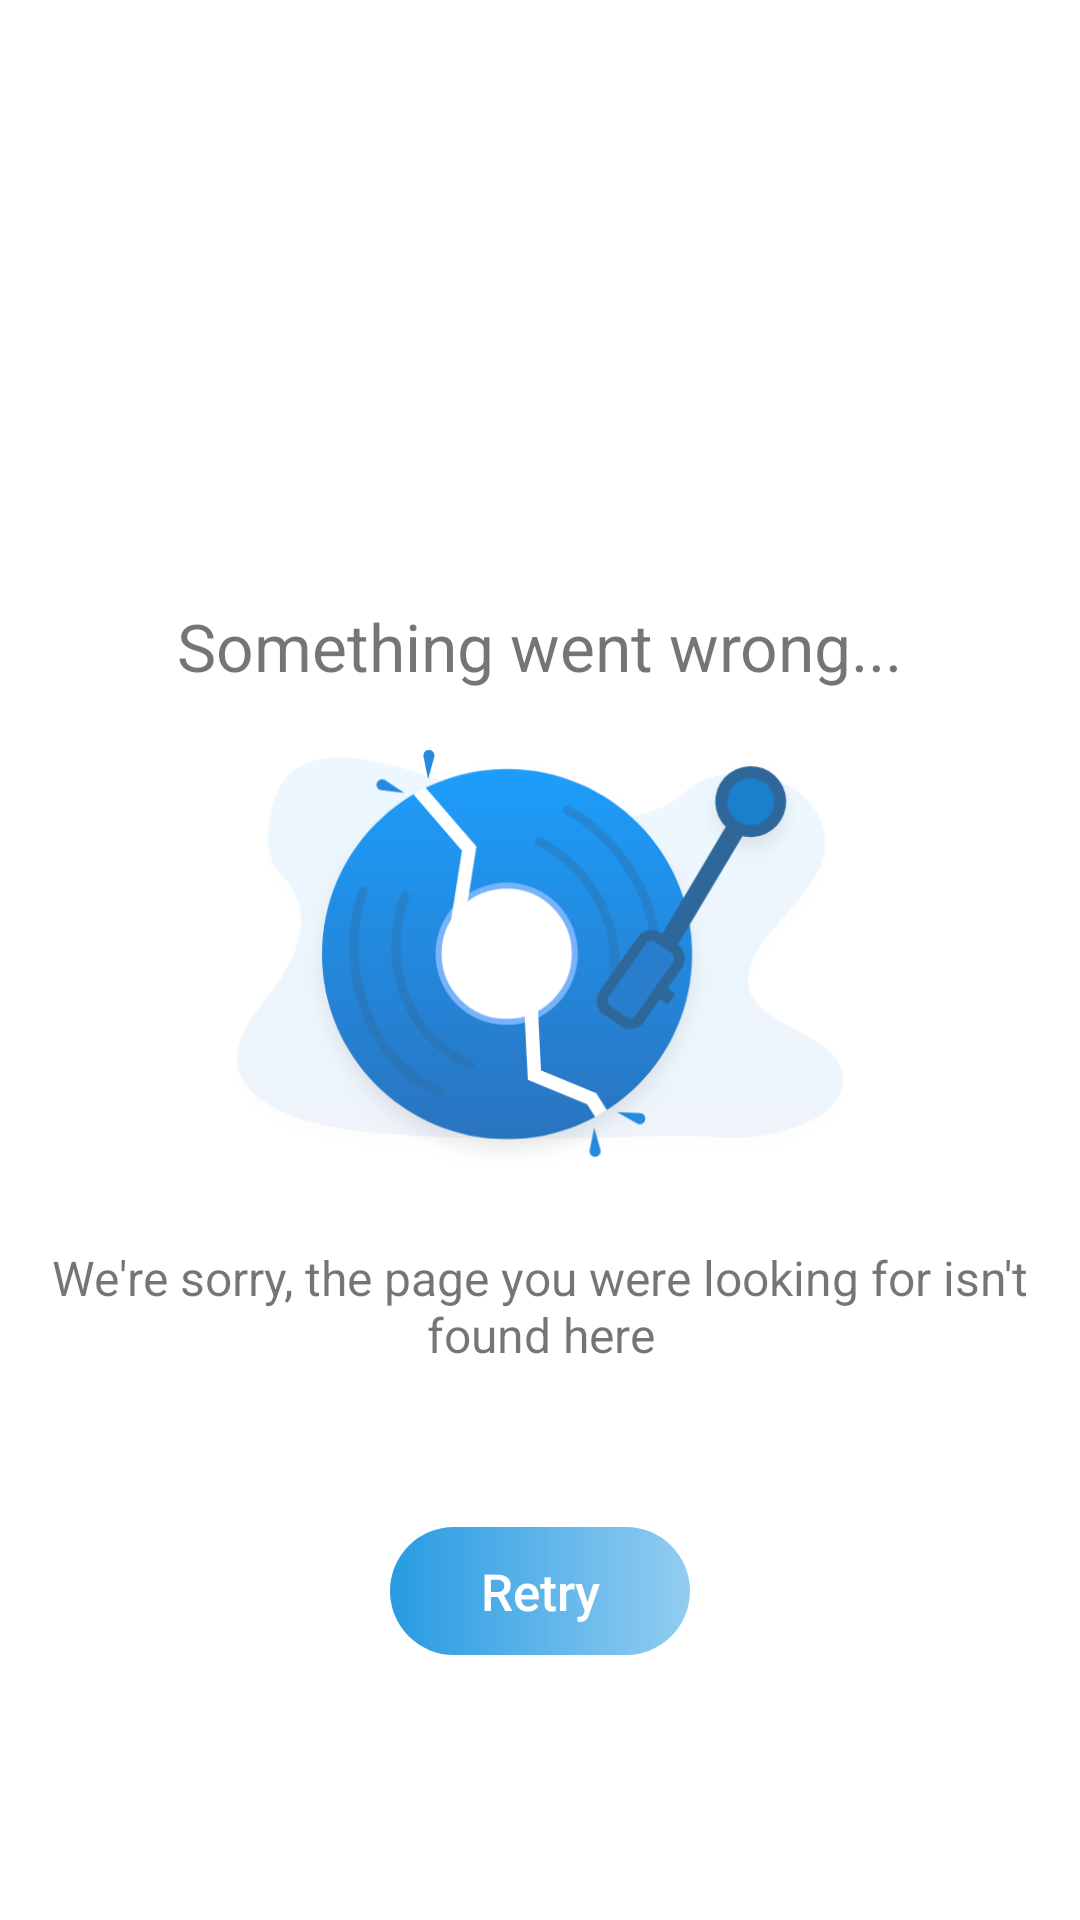

This screen was rendered from an Android layout file. Write that file and the resources it references.
<!-- AndroidManifest.xml: application theme Theme.Huiltdragger -->
<!-- res/layout/error_message.xml -->
<?xml version="1.0" encoding="utf-8"?>
<androidx.constraintlayout.widget.ConstraintLayout xmlns:android="http://schemas.android.com/apk/res/android"
    xmlns:app="http://schemas.android.com/apk/res-auto"
    android:layout_width="match_parent"
    android:layout_height="match_parent">

    <View
        android:layout_width="match_parent"
        android:layout_height="1dp"
        android:id="@+id/toolbar_divider"
        android:layout_marginTop="2dp"
        app:layout_constraintStart_toStartOf="parent"
        app:layout_constraintEnd_toEndOf="parent"
        app:layout_constraintTop_toTopOf="parent"
        android:visibility="gone" />

    <TextView
        android:layout_width="wrap_content"
        android:layout_height="wrap_content"
        app:layout_constraintStart_toStartOf="parent"
        app:layout_constraintEnd_toEndOf="parent"
        android:text="@string/something_went_wrong"
        android:textSize="22sp"
        android:layout_marginBottom="15dp"
        app:layout_constraintBottom_toTopOf="@id/offline_text"/>

    <ImageView
        android:id="@+id/offline_text"
        android:layout_width="220dp"
        android:layout_height="150dp"
        android:layout_gravity="center"
        android:src="@drawable/error_image"
        app:layout_constraintStart_toStartOf="parent"
        app:layout_constraintEnd_toEndOf="parent"
        app:layout_constraintTop_toTopOf="parent"
        app:layout_constraintBottom_toBottomOf="parent"/>

    <TextView
        android:layout_width="wrap_content"
        android:layout_height="wrap_content"
        android:id="@+id/offline_decription"
        android:layout_marginTop="10dp"
        android:padding="10dp"
        android:textSize="16sp"
        android:text="@string/something_went_wrong_help_text"
        android:textAlignment="center"
        app:layout_constraintStart_toStartOf="parent"
        app:layout_constraintEnd_toEndOf="parent"
        app:layout_constraintTop_toBottomOf="@id/offline_text"
        app:layout_goneMarginTop="10dp"
        android:gravity="center_horizontal" />

    <Button
        android:id="@+id/button_retry"
        android:layout_width="wrap_content"
        android:layout_height="wrap_content"
        android:layout_gravity="center"
        android:padding="10dp"
        android:layout_marginTop="5dp"
        android:paddingStart="30dp"
        android:paddingEnd="30dp"
        android:minWidth="0dp"
        android:minHeight="0dp"
        android:background="@drawable/res_blue_roundfilled_corner"
        android:text="Retry"
        android:textAllCaps="false"
        android:textColor="@color/white"
        android:textSize="17sp"
        app:layout_constraintTop_toBottomOf="@+id/offline_decription"
        app:layout_constraintBottom_toBottomOf="parent"
        app:layout_constraintStart_toStartOf="parent"
        app:layout_constraintEnd_toEndOf="parent"
        android:layout_marginBottom="50dp"/>
</androidx.constraintlayout.widget.ConstraintLayout>
<!-- resources referenced by this layout -->
<resources>
  <color name="white">#FFFFFFFF</color>
  <!-- drawable error_image: png bitmap (drawable, 60906 bytes) -->
  <!-- drawable res_blue_roundfilled_corner (drawable) -->
  <?xml version="1.0" encoding="utf-8"?>
  <shape xmlns:android="http://schemas.android.com/apk/res/android"
      android:shape="rectangle">
      <solid android:color="#279BE2"/>
      
      <corners android:radius="30dp"/>
      <gradient
          android:startColor="#279BE2"
          android:endColor="#80279BE2"
          />
  </shape>
  <string name="something_went_wrong">Something went wrong...</string>
  <string name="something_went_wrong_help_text">We\'re sorry, the page you were looking for
          isn\'t found here</string>
  <style name="Theme.Huiltdragger" parent="Theme.MaterialComponents.DayNight.DarkActionBar">
          
          <item name="colorPrimary">@color/purple_500</item>
          <item name="colorPrimaryVariant">@color/purple_700</item>
          <item name="colorOnPrimary">@color/white</item>
          
          <item name="colorSecondary">@color/teal_200</item>
          <item name="colorSecondaryVariant">@color/teal_700</item>
          <item name="colorOnSecondary">@color/black</item>
          
          <item name="android:statusBarColor" tools:targetApi="l">?attr/colorPrimaryVariant</item>
          
      </style>
  <color name="purple_500">#000000</color>
  <color name="purple_700">#FF3700B3</color>
  <color name="teal_200">#FF03DAC5</color>
  <color name="teal_700">#FF018786</color>
  <color name="black">#FF000000</color>
</resources>
